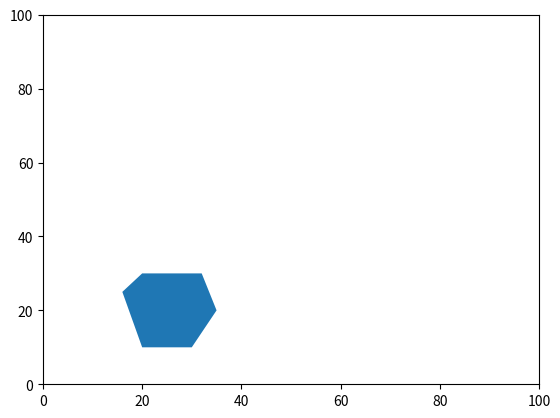

Reproduce this figure in Python.
from matplotlib import pyplot as plt
from matplotlib import animation


forward = False
right = False
left = False
backward = False
rightup = False
rightdown = False

points = [[20, 10], [30, 10], [35, 20],
         [32, 30], [20, 30], [16, 25],
          [20, 10]]
x = 100
y = 100


def simData():
    pass
    # global x
    # global y
    #
    # if up:
    #     y += 1
    #     if right:
    #         x += 1
    #     if left:
    #         x -= 1
    #     yield x, y
    # elif down:
    #     y -= 1
    #     if right:
    #         x += 1
    #     if left:
    #         x -= 1
    #     yield x, y
    # elif right:
    #     x += 1
    #     yield x, y
    # elif left:
    #     x -= 1
    #     yield x, y
    # else:
    #     print("stopped")
    #     yield x, y


def simPoints(simData):
    patch = plt.Polygon(points)
    return patch


def press(event):
    if event.key == 'up':
        global forward
        up = True
    if event.key == 'down':
        global backward
        down = True
    if event.key == 'right':
        global right
        right = True
    if event.key == 'left':
        global left
        left = True


def release(event):
    if event.key == 'up':
        global forward
        up = False
    if event.key == 'down':
        global backward
        down = False
    if event.key == 'right':
        global right
        right = False
    if event.key == 'left':
        global left
        left = False


fig = plt.figure()
ax = fig.add_subplot(111)

ax.set_xlim(0, 100)
ax.set_ylim(0, 100)

poly = plt.Polygon(points)
# scat, = plt.plot([], [], 'bo', ms=10)
patch = ax.add_patch(poly)
fig.canvas.mpl_connect('key_press_event', press)
fig.canvas.mpl_connect('key_release_event', release)
ani = animation.FuncAnimation(fig, simPoints, simData, blit=False,
                              interval=10, repeat=True)
plt.show()

